Dataset: soc (GitHub, omae11/MSTAR-dataset). Classes: BMP-2 infantry fighting vehicle, BRDM-2 armored scout vehicle, BTR-60 armored personnel carrier, BTR-70 armored personnel carrier, ZIL-131 military truck, ZSU-23-4 self-propelled anti-aircraft gun.

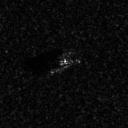
Label: BMP-2 infantry fighting vehicle

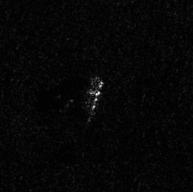
Label: ZIL-131 military truck

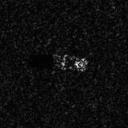
Label: BTR-70 armored personnel carrier

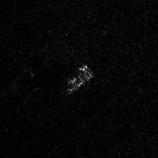
Label: ZSU-23-4 self-propelled anti-aircraft gun

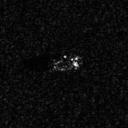
Label: BTR-60 armored personnel carrier

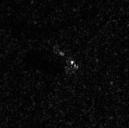
Label: BRDM-2 armored scout vehicle
